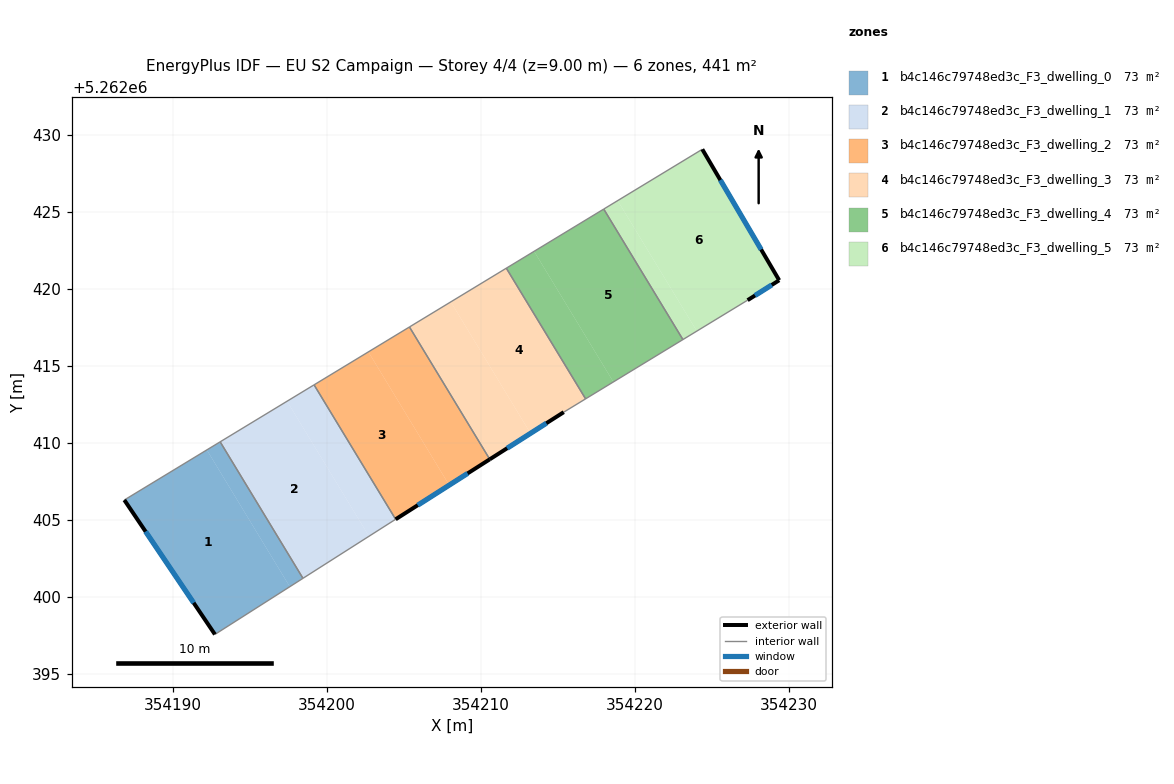
=== STOREY PLAN SPEC (per zone: floor XY polygon, exterior-wall plan segments, windows/doors) ===
zone 1: b4c146c79748ed3c_F3_dwelling_0  (73.4 m²)
  floor: (354192.19, 5262409.54) (354197.58, 5262400.66) (354192.72, 5262397.56) (354186.83, 5262406.29)
  floor: (354193.05, 5262410.07) (354198.43, 5262401.20) (354197.58, 5262400.66) (354192.19, 5262409.54)
  exterior wall: (354186.83, 5262406.29) – (354192.72, 5262397.56)  [10.5 m]
    window: (354188.21, 5262404.24) – (354191.33, 5262399.61)  [8.9 m²]
  interior walls: 3
zone 2: b4c146c79748ed3c_F3_dwelling_1  (73.4 m²)
  floor: (354199.16, 5262413.77) (354204.45, 5262405.04) (354202.72, 5262403.93) (354197.40, 5262412.70)
  floor: (354199.16, 5262413.77) (354197.40, 5262412.70) (354202.72, 5262403.93) (354198.43, 5262401.20) (354193.05, 5262410.07)
  interior walls: 4
zone 3: b4c146c79748ed3c_F3_dwelling_2  (73.5 m²)
  floor: (354202.68, 5262415.91) (354207.93, 5262407.25) (354204.45, 5262405.04) (354199.16, 5262413.77)
  floor: (354205.35, 5262417.53) (354210.57, 5262408.93) (354207.93, 5262407.25) (354202.68, 5262415.91)
  exterior wall: (354204.45, 5262405.04) – (354210.57, 5262408.93)  [7.2 m]
    window: (354205.89, 5262405.95) – (354209.13, 5262408.02)  [6.1 m²]
  interior walls: 3
zone 4: b4c146c79748ed3c_F3_dwelling_3  (73.4 m²)
  floor: (354208.04, 5262419.16) (354213.22, 5262410.62) (354210.57, 5262408.93) (354205.35, 5262417.53)
  floor: (354211.64, 5262421.35) (354216.79, 5262412.86) (354215.37, 5262411.99) (354213.22, 5262410.62) (354208.04, 5262419.16)
  exterior wall: (354210.57, 5262408.93) – (354215.37, 5262411.99)  [5.7 m]
    window: (354211.70, 5262409.65) – (354214.25, 5262411.27)  [4.8 m²]
  interior walls: 4
zone 5: b4c146c79748ed3c_F3_dwelling_4  (73.4 m²)
  floor: (354213.45, 5262422.44) (354218.60, 5262413.96) (354216.79, 5262412.86) (354211.64, 5262421.35)
  floor: (354217.97, 5262425.19) (354223.12, 5262416.71) (354218.60, 5262413.96) (354213.45, 5262422.44)
  interior walls: 4
zone 6: b4c146c79748ed3c_F3_dwelling_5  (73.4 m²)
  floor: (354218.88, 5262425.74) (354224.02, 5262417.26) (354223.12, 5262416.71) (354217.97, 5262425.19)
  floor: (354224.37, 5262429.07) (354229.37, 5262420.56) (354227.32, 5262419.27) (354224.02, 5262417.26) (354218.88, 5262425.74)
  exterior wall: (354229.37, 5262420.56) – (354224.37, 5262429.07)  [9.9 m]
    window: (354228.20, 5262422.56) – (354225.55, 5262427.07)  [8.3 m²]
  exterior wall: (354227.32, 5262419.27) – (354229.37, 5262420.56)  [2.4 m]
    window: (354227.80, 5262419.57) – (354228.89, 5262420.26)  [2.0 m²]
  interior walls: 3

=== DERIVED (storey summary) ===
Building: EU S2 Campaign
Storey: 4 of 4  (floor level z = 9.00 m)
Storey gross floor area: 440.7 m²
Zones on this storey: 6
  - b4c146c79748ed3c_F3_dwelling_0: floor 73.4 m²; exterior wall 10.5 m (31.6 m²); 1 window(s) 8.9 m²; WWR 28.1%
  - b4c146c79748ed3c_F3_dwelling_1: floor 73.4 m²
  - b4c146c79748ed3c_F3_dwelling_2: floor 73.5 m²; exterior wall 7.2 m (21.7 m²); 1 window(s) 6.1 m²; WWR 28.1%
  - b4c146c79748ed3c_F3_dwelling_3: floor 73.4 m²; exterior wall 5.7 m (17.1 m²); 1 window(s) 4.8 m²; WWR 28.1%
  - b4c146c79748ed3c_F3_dwelling_4: floor 73.4 m²
  - b4c146c79748ed3c_F3_dwelling_5: floor 73.4 m²; exterior wall 12.3 m (36.9 m²); 2 window(s) 10.4 m²; WWR 28.1%
Zone adjacency (shared interzone walls):
  - b4c146c79748ed3c_F3_dwelling_0 ↔ b4c146c79748ed3c_F3_dwelling_1
  - b4c146c79748ed3c_F3_dwelling_1 ↔ b4c146c79748ed3c_F3_dwelling_2
  - b4c146c79748ed3c_F3_dwelling_2 ↔ b4c146c79748ed3c_F3_dwelling_3
  - b4c146c79748ed3c_F3_dwelling_3 ↔ b4c146c79748ed3c_F3_dwelling_4
  - b4c146c79748ed3c_F3_dwelling_4 ↔ b4c146c79748ed3c_F3_dwelling_5